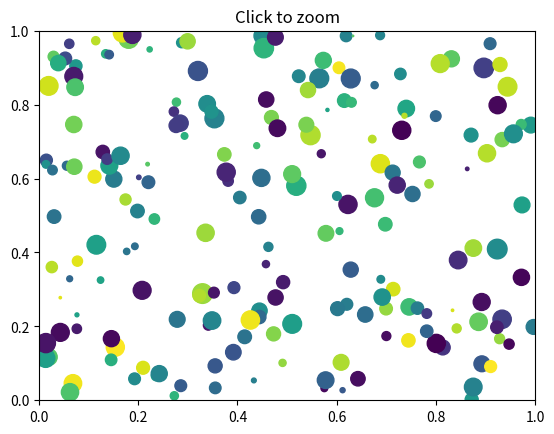

This figure's Python source:
from matplotlib.pyplot import figure, show
import numpy as np

class ZoomPan:
    def __init__(self):
        self.press = None
        self.cur_xlim = None
        self.cur_ylim = None
        self.x0 = None
        self.y0 = None
        self.x1 = None
        self.y1 = None
        self.xpress = None
        self.ypress = None


    def zoom_factory(self, ax, base_scale = 2.):
        def zoom(event):
            cur_xlim = ax.get_xlim()
            cur_ylim = ax.get_ylim()

            xdata = event.xdata # get event x location
            ydata = event.ydata # get event y location

            if event.button == 'down':
                # deal with zoom in
                scale_factor = 1 / base_scale
            elif event.button == 'up':
                # deal with zoom out
                scale_factor = base_scale
            else:
                # deal with something that should never happen
                scale_factor = 1
                print(event.button)

            new_width = (cur_xlim[1] - cur_xlim[0]) * scale_factor
            new_height = (cur_ylim[1] - cur_ylim[0]) * scale_factor

            relx = (cur_xlim[1] - xdata)/(cur_xlim[1] - cur_xlim[0])
            ax.set_xlim([xdata - new_width * (1-relx), xdata + new_width * (relx)])

            # rely = (cur_ylim[1] - ydata)/(cur_ylim[1] - cur_ylim[0])
            # ax.set_ylim([ydata - new_height * (1-rely), ydata + new_height * (rely)])

            ax.figure.canvas.draw()

        fig = ax.get_figure() # get the figure of interest
        fig.canvas.mpl_connect('scroll_event', zoom)

        return zoom

    def pan_factory(self, ax):
        def onPress(event):
            if event.inaxes != ax: return
            self.cur_xlim = ax.get_xlim()
            self.cur_ylim = ax.get_ylim()
            self.press = self.x0, self.y0, event.xdata, event.ydata
            self.x0, self.y0, self.xpress, self.ypress = self.press

        def onRelease(event):
            self.press = None
            ax.figure.canvas.draw()

        def onMotion(event):
            if self.press is None: return
            if event.inaxes != ax: return
            dx = event.xdata - self.xpress
            dy = event.ydata - self.ypress
            self.cur_xlim -= dx
            self.cur_ylim -= dy
            ax.set_xlim(self.cur_xlim)
            ax.set_ylim(self.cur_ylim)

            ax.figure.canvas.draw()

        fig = ax.get_figure() # get the figure of interest

        # attach the call back
        fig.canvas.mpl_connect('button_press_event',onPress)
        fig.canvas.mpl_connect('button_release_event',onRelease)
        fig.canvas.mpl_connect('motion_notify_event',onMotion)

        #return the function
        return onMotion

if __name__ =="__main__":

    fig = figure()

    ax = fig.add_subplot(111, xlim=(0,1), ylim=(0,1), autoscale_on=False)

    ax.set_title('Click to zoom')
    x,y,s,c = np.random.rand(4,200)
    s *= 200

    ax.scatter(x,y,s,c)
    scale = 1.1
    zp = ZoomPan()
    figZoom = zp.zoom_factory(ax, base_scale = scale)
    figPan = zp.pan_factory(ax)
    show()